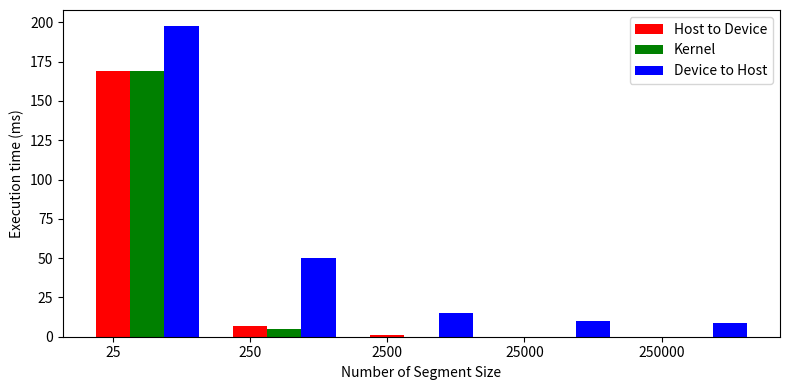

Write Python code to recreate this figure.
import numpy as np
import matplotlib.pyplot as plt
s_seg = [25, 250, 2500, 25000, 250000]
data = [[169, 7, 1, 0, 0],
        [169, 5, 0, 0, 0],
        [198, 50, 15, 10, 9]]
X = np.arange(len(data[0]))
fig, ax = plt.subplots(figsize=(8, 4))
ax.bar(X + 0.00, data[0], color = 'r', width = 0.25)
ax.bar(X + 0.25, data[1], color = 'g', width = 0.25)
ax.bar(X + 0.50, data[2], color = 'b', width = 0.25)
ax.legend(labels=['Host to Device', 'Kernel', 'Device to Host'])
ax.set_xticks(X)
ax.set_xticklabels(s_seg)
plt.xlabel('Number of Segment Size')
plt.ylabel('Execution time (ms)')
fig.tight_layout()
plt.show()
